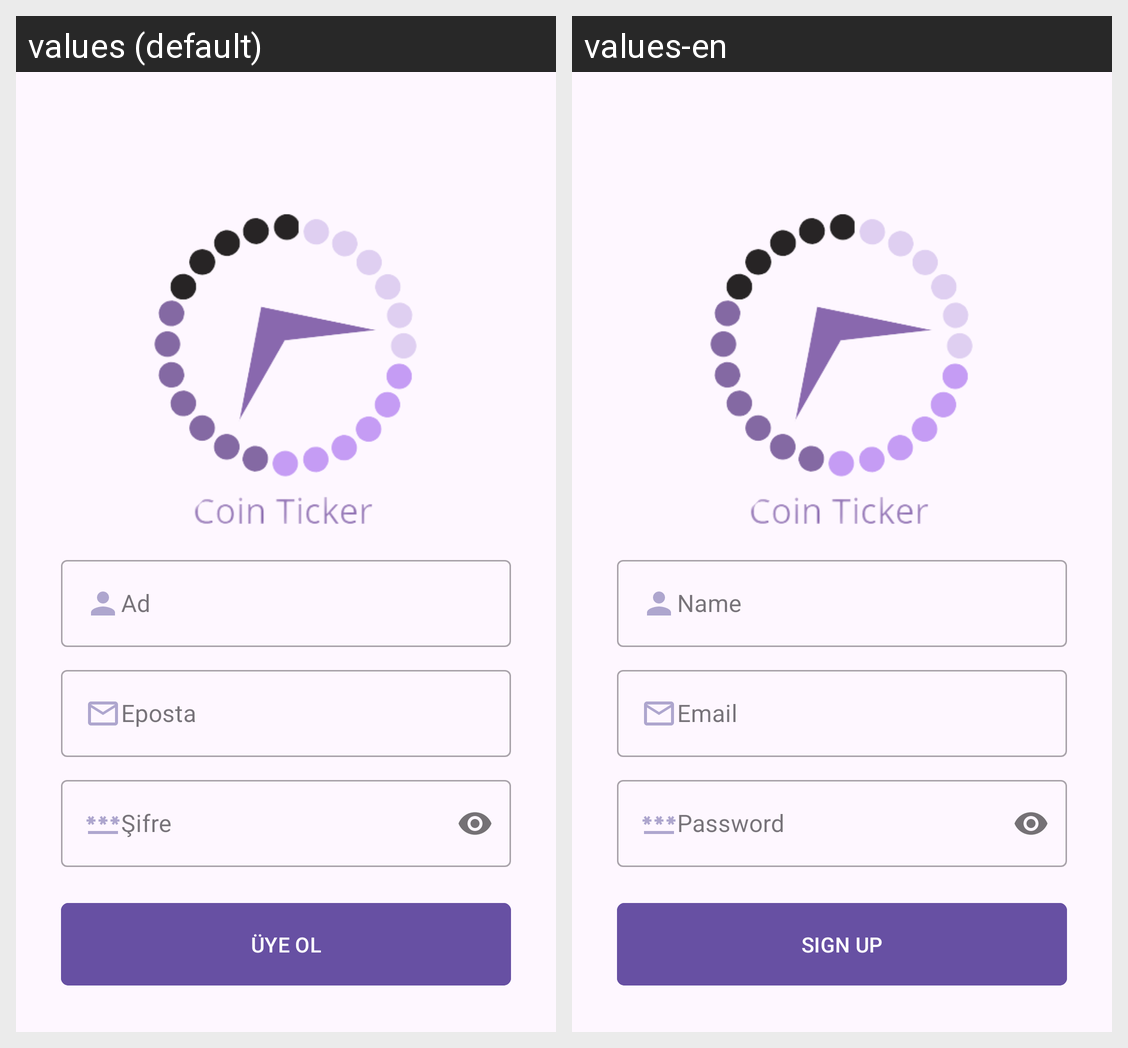

Translations of the strings shown on this Android screen, per locale in the grid:
Android screen res/layout/fragment_register.xml rendered under 2 locales, left to right: values (default), values-en. Device: Nexus 5 (rendered at 1080×1920; each locale shown at half size, 540×960, under a caption strip naming it); theme Theme.CoinTicker.
Strings drawn on this screen, with the default value and each locale's value (text and hints the layout hard-codes, and strings that could not be matched under every locale, appear in the picture but are not listed):

name
  values: Ad
  values-en: Name

emailHint
  values: Eposta
  values-en: Email

passwordHint
  values: Şifre
  values-en: Password

signUpBtn
  values: ÜYE OL
  values-en: SIGN UP
